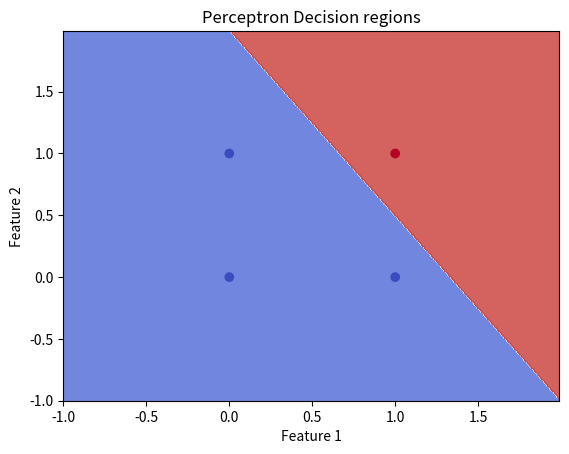

Generate this figure with matplotlib:
import numpy as np
import matplotlib.pyplot as plt 

def perceptron(x,w,b):
    return np.sign(np.dot(x,w)+b)

def perceptron_learning(x,y,eta,epochs):
    w = np.zeros(2)
    b = 0

    for epoch in range(epochs):
        for i in range(x.shape[0]):
            y_pred = perceptron(x[i],w,b)

            if y_pred != y[i]:
                w += eta * y[i] * x[i]
                b += eta * y[i]
    
    return w,b

x = np.array([[0,0],[0,1],[1,0],[1,1]])
y = np.array([-1,-1,-1,1])

w,b = perceptron_learning(x,y,eta=1,epochs=10)

x_min, x_max = x[:,0].min() - 1,x[:,0].max() + 1
y_min, y_max = x[:,1].min() - 1,x[:,1].max() + 1

xx,yy = np.meshgrid(np.arange(x_min,x_max,0.01),np.arange(y_min,y_max,0.01))
z = np.array([perceptron(np.array([x,y]),w,b) for x,y in np.c_[xx.ravel(),yy.ravel()]])
z = z.reshape(xx.shape)

# colors = ['red' if label==-1 else 'green' for label in y]

plt.contourf(xx,yy,z,cmap=plt.cm.coolwarm,alpha=0.8)
plt.scatter(x[:,0],x[:,1],c=y,cmap=plt.cm.coolwarm)
plt.xlabel('Feature 1')
plt.ylabel('Feature 2')
plt.xlim(xx.min(),xx.max())
plt.ylim(yy.min(),yy.max())
plt.title('Perceptron Decision regions')
plt.show()
